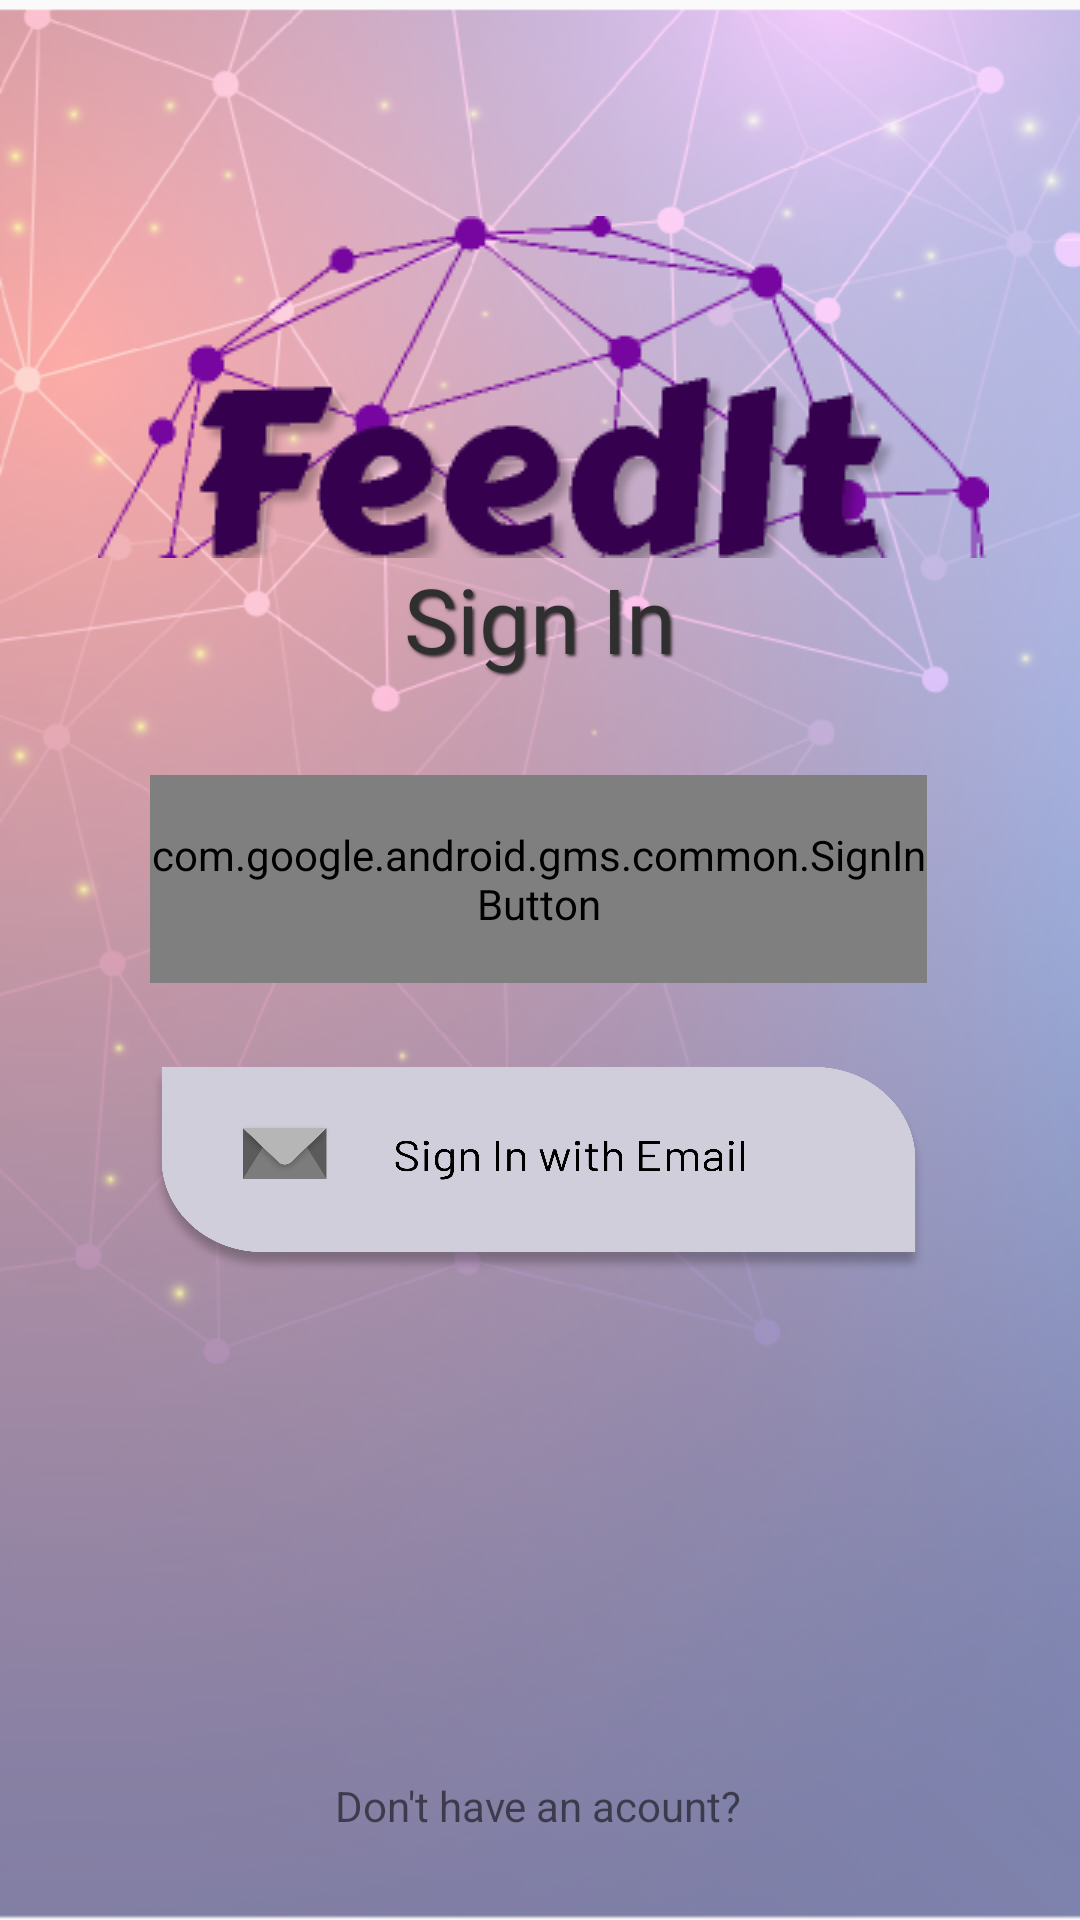

Layout XML and referenced resources for this Android screen:
<!-- AndroidManifest.xml: application theme AppTheme -->
<!-- res/layout/activity_sign_in.xml -->
<?xml version="1.0" encoding="utf-8"?>
<androidx.constraintlayout.widget.ConstraintLayout xmlns:android="http://schemas.android.com/apk/res/android"
    xmlns:app="http://schemas.android.com/apk/res-auto"
    xmlns:tools="http://schemas.android.com/tools"
    android:id="@+id/sign_in_main_layout"
    android:layout_width="match_parent"
    android:layout_height="match_parent"
    android:background="@drawable/sign_background"
    tools:context=".SignInActivity">

    <ImageView
        android:id="@+id/app_logo_sign_in"
        android:layout_width="wrap_content"
        android:layout_height="wrap_content"
        android:layout_marginTop="72dp"
        android:src="@drawable/feedit_logo"
        app:layout_constraintEnd_toEndOf="parent"
        app:layout_constraintHorizontal_bias="0.517"
        app:layout_constraintStart_toStartOf="parent"
        app:layout_constraintTop_toTopOf="parent"
        android:contentDescription="@string/logo" />

    <TextView
        android:id="@+id/sign_in_title"
        android:layout_width="wrap_content"
        android:layout_height="wrap_content"
        android:fontFamily="@font/carter_one"
        android:shadowColor="#b3000000"
        android:shadowDx="2"
        android:shadowDy="2"
        android:shadowRadius="2"
        android:text="@string/sign_in_title"
        android:textColor="#2f2f2f"
        android:textSize="30sp"
        android:visibility="visible"
        app:layout_constraintEnd_toEndOf="parent"
        app:layout_constraintStart_toStartOf="parent"
        app:layout_constraintTop_toBottomOf="@+id/app_logo_sign_in"
        tools:text="Sign In" />


    <EditText
        android:id="@+id/sign_in_username"
        android:layout_width="0dp"
        android:layout_height="wrap_content"
        android:layout_marginStart="54dp"
        android:layout_marginLeft="54dp"
        android:layout_marginEnd="55dp"
        android:layout_marginRight="55dp"
        android:ems="10"
        android:hint="@string/email"
        android:inputType="textEmailAddress"
        android:visibility="gone"
        app:layout_constraintEnd_toEndOf="parent"
        app:layout_constraintHorizontal_bias="0.0"
        app:layout_constraintStart_toStartOf="parent"
        app:layout_constraintTop_toBottomOf="@+id/email_title_sign_in" />

    <TextView
        android:id="@+id/email_title_sign_in"
        android:layout_width="wrap_content"
        android:layout_height="wrap_content"
        android:layout_marginStart="44dp"
        android:layout_marginLeft="54dp"
        android:layout_marginTop="24dp"
        android:fontFamily="@font/imprima"
        android:text="@string/email"
        android:textColor="#000000"
        android:textSize="14sp"
        android:visibility="gone"
        app:layout_constraintEnd_toEndOf="parent"
        app:layout_constraintHorizontal_bias="0.03"
        app:layout_constraintStart_toStartOf="parent"
        app:layout_constraintTop_toBottomOf="@+id/sign_in_title"
        tools:ignore="MissingConstraints" />

    <EditText
        android:id="@+id/sign_in_password"
        android:layout_width="0dp"
        android:layout_height="wrap_content"
        android:layout_marginStart="54dp"
        android:layout_marginLeft="54dp"
        android:layout_marginEnd="55dp"
        android:layout_marginRight="55dp"
        android:autofillHints="@string/password"
        android:ems="10"
        android:hint="@string/password"
        android:inputType="textPassword"
        android:visibility="gone"

        app:layout_constraintEnd_toEndOf="parent"
        app:layout_constraintHorizontal_bias="0.0"
        app:layout_constraintStart_toStartOf="parent"
        app:layout_constraintTop_toBottomOf="@+id/password_title_sign_in" />

    <TextView
        android:id="@+id/password_title_sign_in"
        android:layout_width="wrap_content"
        android:layout_height="wrap_content"
        android:layout_marginStart="52dp"
        android:layout_marginLeft="54dp"
        android:layout_marginTop="12dp"
        android:fontFamily="@font/imprima"
        android:text="@string/password"
        android:textColor="#000000"
        android:textSize="14sp"
        android:visibility="gone"
        app:layout_constraintEnd_toEndOf="parent"
        app:layout_constraintHorizontal_bias="0.013"
        app:layout_constraintStart_toStartOf="parent"
        app:layout_constraintTop_toBottomOf="@+id/sign_in_username"
        tools:ignore="MissingConstraints" />

    <TextView
        android:id="@+id/Resigstration_signin_textView"
        android:layout_width="wrap_content"
        android:layout_height="wrap_content"
        android:gravity="center|center_horizontal|center_vertical"
        android:onClick="onClick"
        android:text="@string/don_t_have_an_acount"
        app:layout_constraintBottom_toBottomOf="parent"
        app:layout_constraintEnd_toEndOf="parent"
        app:layout_constraintHorizontal_bias="0.498"
        app:layout_constraintStart_toStartOf="parent"
        app:layout_constraintTop_toBottomOf="@+id/google_option"
        app:layout_constraintVertical_bias="0.854" />

    <ProgressBar
        android:id="@+id/signin_progressbar"
        android:layout_width="wrap_content"
        android:layout_height="wrap_content"
        android:visibility="gone"
        app:layout_constraintBottom_toTopOf="parent"
        app:layout_constraintEnd_toEndOf="parent"
        app:layout_constraintHorizontal_bias="0.0"
        app:layout_constraintStart_toStartOf="parent"
        app:layout_constraintTop_toBottomOf="@+id/sign_in_password"
        app:layout_constraintVertical_bias="1.0">

    </ProgressBar>

    <com.google.android.gms.common.SignInButton
        android:id="@+id/sign_in_google_button"
        android:layout_width="259dp"
        android:layout_height="69.4dp"
        android:layout_marginStart="50dp"
        android:layout_marginLeft="50dp"
        android:layout_marginTop="32dp"
        android:layout_marginEnd="51dp"
        android:layout_marginRight="51dp"
        app:layout_constraintEnd_toEndOf="parent"
        app:layout_constraintHorizontal_bias="0.509"
        app:layout_constraintStart_toStartOf="parent"
        app:layout_constraintTop_toBottomOf="@+id/sign_in_password" />

    <Button
        android:id="@+id/sign_in_button"
        android:layout_width="259dp"
        android:layout_height="69.4dp"
        android:layout_marginStart="50dp"
        android:layout_marginLeft="50dp"
        android:layout_marginTop="28dp"
        android:layout_marginEnd="51dp"
        android:layout_marginRight="51dp"
        android:background="@drawable/email_sign_in"
        android:onClick="onClick"
        android:textColor="@color/white"
        app:layout_constraintEnd_toEndOf="parent"
        app:layout_constraintHorizontal_bias="0.509"
        app:layout_constraintStart_toStartOf="parent"
        app:layout_constraintTop_toBottomOf="@+id/sign_in_google_button" />

    <TextView
        android:id="@+id/google_option"
        android:layout_width="wrap_content"
        android:layout_height="wrap_content"
        android:layout_marginTop="32dp"
        android:text="@string/fui_sign_in_with_google"
        android:visibility="gone"
        app:layout_constraintEnd_toEndOf="parent"
        app:layout_constraintHorizontal_bias="0.498"
        app:layout_constraintStart_toStartOf="parent"
        app:layout_constraintTop_toBottomOf="@+id/sign_in_button" />


</androidx.constraintlayout.widget.ConstraintLayout>
<!-- resources referenced by this layout -->
<resources>
  <color name="white">#ffffff</color>
  <!-- drawable email_sign_in: png bitmap (drawable, 247762 bytes) -->
  <!-- drawable feedit_logo: png bitmap (drawable, 13031 bytes) -->
  <!-- drawable sign_background: png bitmap (drawable, 307288 bytes) -->
  <string name="don_t_have_an_acount">Don\'t have an acount?</string>
  <string name="email">Email</string>
  <string name="logo">Logo</string>
  <string name="password">Password</string>
  <string name="sign_in_title">Sign In</string>
  <style name="AppTheme" parent="Theme.AppCompat.Light.NoActionBar">
          
          <item name="colorPrimary">@color/colorPrimary</item>
          <item name="colorPrimaryDark">@color/colorPrimaryDark</item>
          <item name="colorAccent">@color/colorPrimary</item>
      </style>
  <color name="colorPrimary">#66158b</color>
  <color name="colorPrimaryDark">#00574B</color>
</resources>
